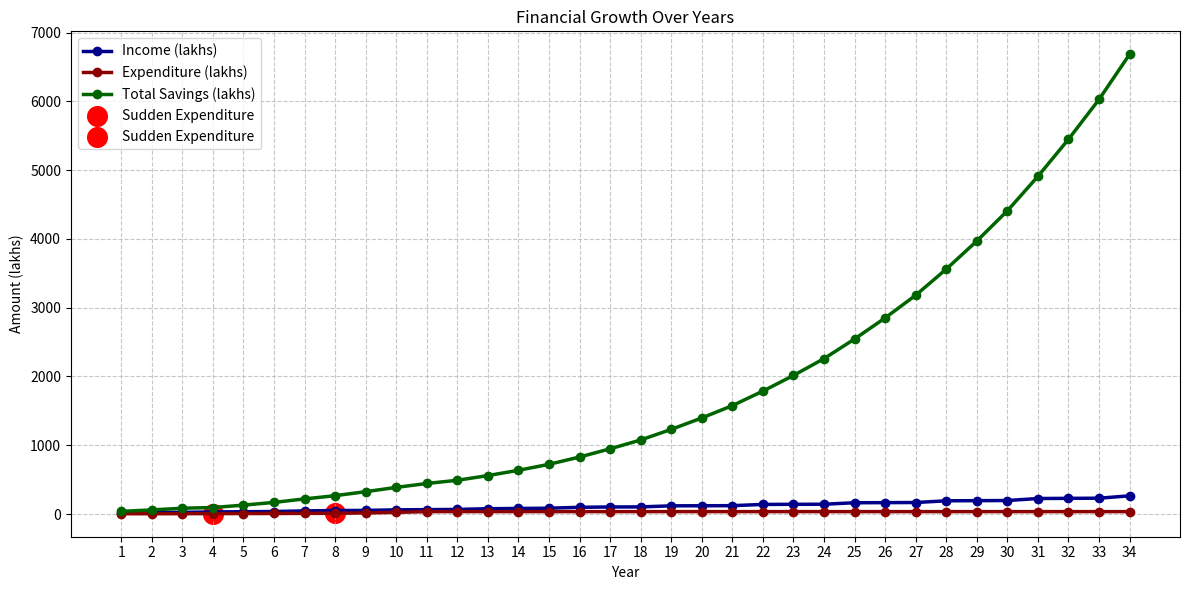

Reproduce this figure in Python.
import pandas as pd
import matplotlib.pyplot as plt

# Define the initial values and increments
initial_income = 20  # in lakhs
annual_income_increment_rate = 0.10  # 10%
job_change_increment_rate = 0.25  # 25% every 3 years
reduced_job_change_increment_rate = 0.15  # 15% after reaching 50 lakhs
reduced_annual_income_increment_rate = 0.05  # 5% after reaching 50 lakhs
initial_expenditure = 4  # in lakhs
pre_marriage_expenditure_increment_rate = 0.15  # 15%
post_marriage_expenditure_increment_rate = 0.30  # 30%
baby_expenditure_increment_rate = 0.50  # 50% for the first 4 years after baby expenditure
constant_expenditure_threshold = 35  # in lakhs
constant_expenditure_value = 35  # in lakhs
interest_rate = 0.07  # 7%
initial_capital = 20  # in lakhs
current_age = 26  # initial age
future_age = 60  # future age
sudden_marriage_age = 29  # age when sudden expenditure for marriage occurs
sudden_marriage_amount = 20  # in lakhs
sudden_baby_age = 33  # age when sudden expenditure for baby occurs
sudden_baby_amount = 10  # in lakhs
baby_years = 4  # number of years with increased expenditure rate after baby expenditure

# Calculate the number of years based on the age difference
years = future_age - current_age

# Initialize variables to track total savings and the initial values
total_savings = initial_capital  # start with initial capital
current_income = initial_income
current_expenditure = initial_expenditure
expenditure_increment_rate = pre_marriage_expenditure_increment_rate

# Lists to store data for the table and graph
year_list = []
age_list = []
income_list = []
expenditure_list = []
savings_list = []
total_savings_list = []
annotation_years = []  # To store the years of sudden expenditures

# Iterate over each year to calculate the savings and total net worth
for year in range(1, years + 1):
    age = current_age + year - 1
    # Calculate the savings for the current year
    savings = current_income - current_expenditure
    
    # Apply the sudden expenditure for marriage if it's the specified year
    if age == sudden_marriage_age:
        savings -= sudden_marriage_amount  # Deduct the marriage expenditure from savings
        annotation_years.append(year)  # Store the year for annotation
    
    # Apply the sudden expenditure for baby if it's the specified year
    if age == sudden_baby_age:
        savings -= sudden_baby_amount  # Deduct the baby expenditure from savings
        annotation_years.append(year)  # Store the year for annotation
        
        # Update expenditure increment rate for the next few years after baby expenditure
        expenditure_increment_rate = baby_expenditure_increment_rate
    
    # Revert expenditure increment rate to post-marriage rate after specified baby years
    if age >= sudden_baby_age + baby_years:
        expenditure_increment_rate = post_marriage_expenditure_increment_rate

    # Check if expenditure exceeds threshold and set to constant value if true
    if current_expenditure >= constant_expenditure_threshold:
        current_expenditure = constant_expenditure_value

    # Add the savings to the total savings and apply the interest
    total_savings = (total_savings + savings) * (1 + interest_rate)
    
    # Store the values in the lists
    year_list.append(year)
    age_list.append(age)
    income_list.append(current_income)
    expenditure_list.append(current_expenditure)
    savings_list.append(savings)
    total_savings_list.append(total_savings)
    
    # Update income and expenditure for the next year
    if current_income < 50:
        if year % 3 == 0:
            current_income *= (1 + job_change_increment_rate)
        else:
            current_income *= (1 + annual_income_increment_rate)
    else:
        if current_income < 100:  # Check if income is less than 100 lakhs
            if year % 3 == 0:
                current_income *= (1 + reduced_job_change_increment_rate)
            else:
                current_income *= (1 + reduced_annual_income_increment_rate)
        else:
            if year % 3 == 0:
                current_income *= (1 + reduced_job_change_increment_rate)
            else:
                current_income *= (1 + 0.01)  # Set increment to 1% after reaching 100 lakhs
    
    current_expenditure *= (1 + expenditure_increment_rate)

# Create a DataFrame to display the data in a table
data = {
    'Year': year_list,
    'Age': age_list,
    'Income (lakhs)': income_list,
    'Expenditure (lakhs)': expenditure_list,
    'Savings (lakhs)': savings_list,
    'Total Savings (lakhs)': total_savings_list
}
df = pd.DataFrame(data)

# Display the DataFrame as a table
with pd.option_context('display.float_format', '{:.2f}'.format):
    print(df.to_string(index=False))

# Plot the income, expenditure, and total savings over the years
plt.figure(figsize=(12, 6))

plt.plot(df['Year'], df['Income (lakhs)'], label='Income (lakhs)', marker='o', color='darkblue', linewidth=2.5)
plt.plot(df['Year'], df['Expenditure (lakhs)'], label='Expenditure (lakhs)', marker='o', color='darkred', linewidth=2.5)
plt.plot(df['Year'], df['Total Savings (lakhs)'], label='Total Savings (lakhs)', marker='o', color='darkgreen', linewidth=2.5)

# Highlight the sudden expenditures on the graph
for year in annotation_years:
    plt.scatter(year, df.loc[df['Year'] == year, 'Expenditure (lakhs)'], color='red', s=200, label='Sudden Expenditure')

plt.xlabel('Year')
plt.ylabel('Amount (lakhs)')
plt.title('Financial Growth Over Years')
plt.legend()
plt.grid(True, linestyle='--', alpha=0.7)
plt.xticks(year_list)  # Ensure all years are shown on the x-axis
plt.tight_layout()  # Adjust layout to fit all elements
plt.show()
